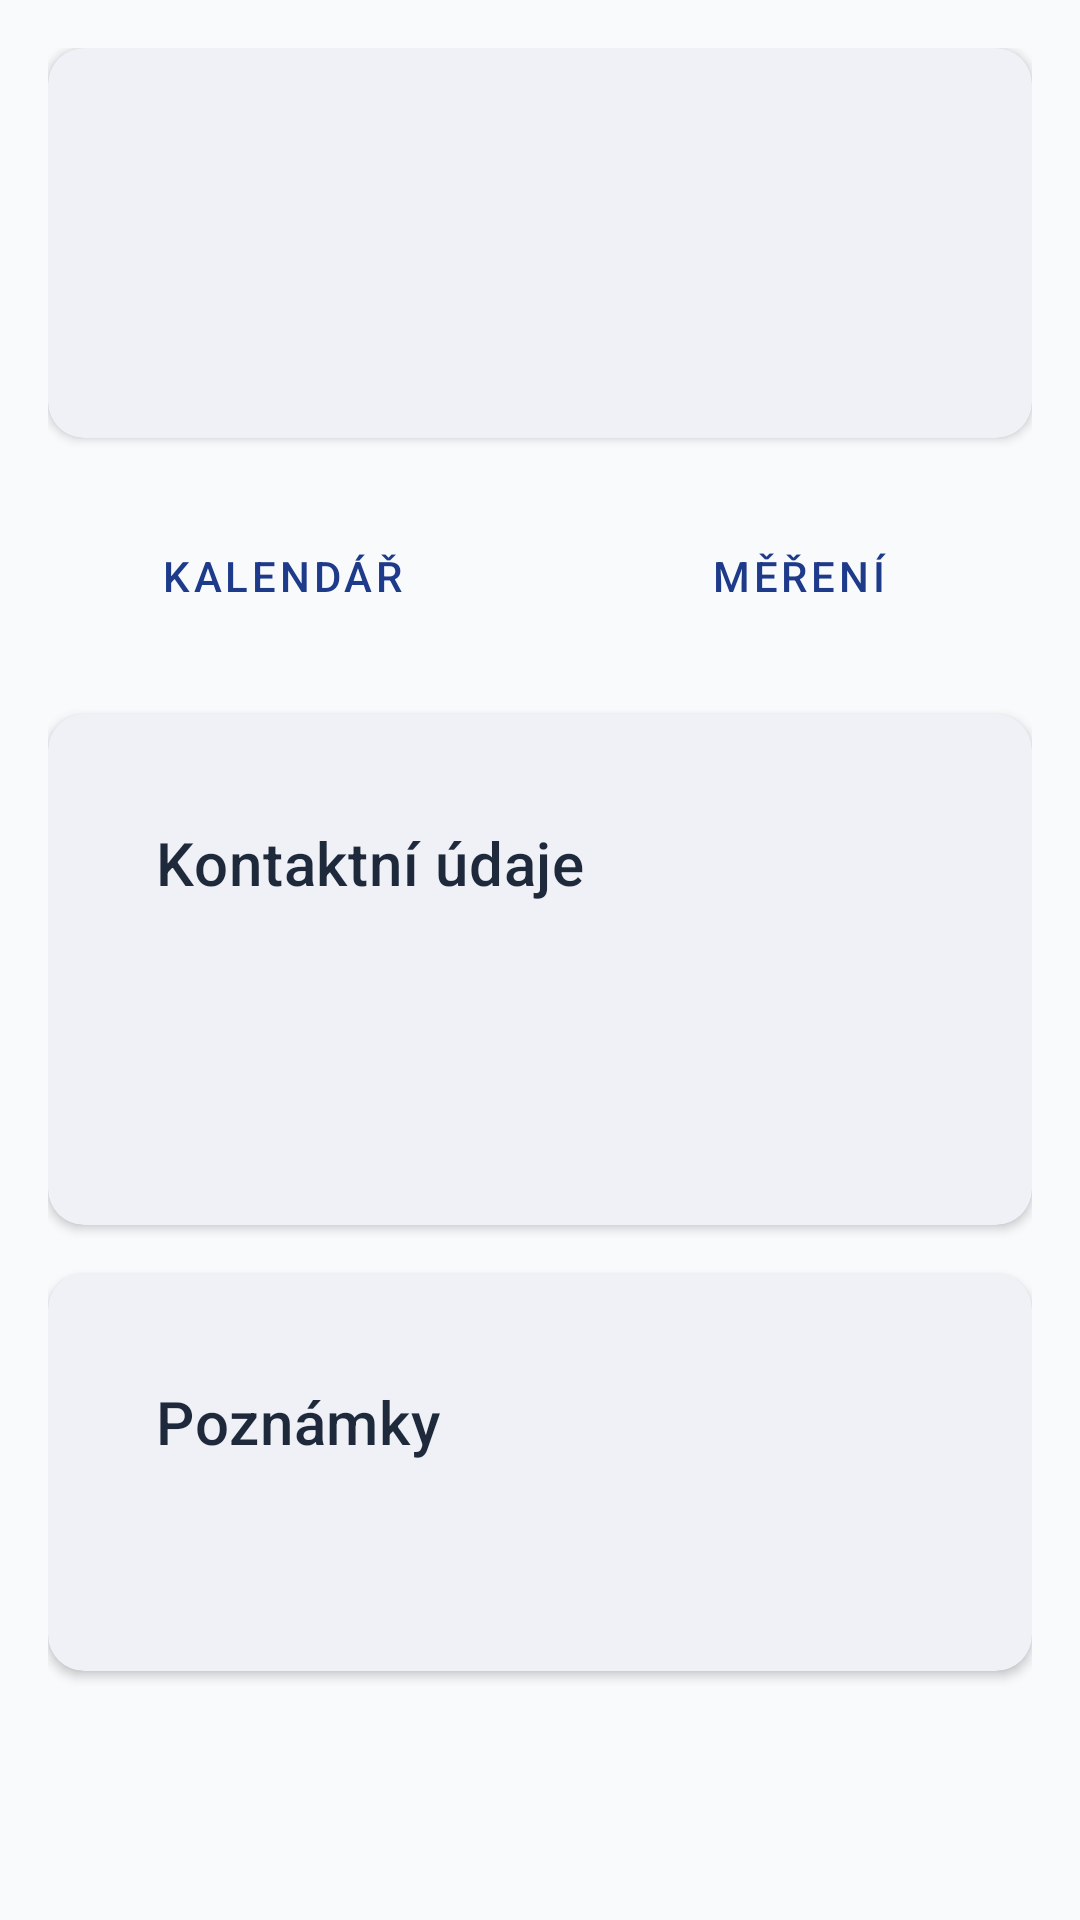

Here is an Android app screen rendered from its layout file. Give the layout XML and the strings, colors and styles it references.
<!-- AndroidManifest.xml: application theme Theme.TrainerApp -->
<!-- res/layout/fragment_profile_detail.xml -->
<?xml version="1.0" encoding="utf-8"?>
<androidx.core.widget.NestedScrollView
    xmlns:android="http://schemas.android.com/apk/res/android"
    xmlns:app="http://schemas.android.com/apk/res-auto"
    xmlns:tools="http://schemas.android.com/tools"
    android:layout_width="match_parent"
    android:layout_height="match_parent"
    android:background="?attr/android:colorBackground"
    android:fillViewport="true">

    <LinearLayout
        android:layout_width="match_parent"
        android:layout_height="wrap_content"
        android:orientation="vertical"
        android:padding="16dp">

        <com.google.android.material.card.MaterialCardView
            style="@style/Widget.MaterialComponents.CardView"
            android:layout_width="match_parent"
            android:layout_height="wrap_content"
            android:layout_marginBottom="16dp"
            app:cardElevation="2dp"
            app:cardCornerRadius="12dp">

            <LinearLayout
                android:layout_width="match_parent"
                android:layout_height="wrap_content"
                android:orientation="vertical"
                android:padding="20dp">

                <TextView
                    android:id="@+id/tvClientFullName"
                    android:layout_width="match_parent"
                    android:layout_height="wrap_content"
                    tools:text="Jana Nováková"
                    android:textAppearance="@style/TextAppearance.MaterialComponents.Headline5"
                    android:textStyle="bold"
                    android:textColor="?attr/colorPrimary"
                    android:layout_marginBottom="4dp" />

                <TextView
                    android:id="@+id/tvClientBirthDate"
                    android:layout_width="match_parent"
                    android:layout_height="wrap_content"
                    tools:text="32 let • Nar. 12.05.1992"
                    android:textAppearance="@style/TextAppearance.MaterialComponents.Subtitle1"
                    android:textColor="?android:attr/textColorSecondary" />
            </LinearLayout>
        </com.google.android.material.card.MaterialCardView>

        <LinearLayout
            android:layout_width="match_parent"
            android:layout_height="wrap_content"
            android:orientation="horizontal"
            android:layout_marginBottom="16dp"
            android:baselineAligned="false">

            <LinearLayout
                android:layout_width="0dp"
                android:layout_height="wrap_content"
                android:layout_weight="1"
                android:layout_marginEnd="8dp">

                <Button
                    android:id="@+id/btnCalendar"
                    style="@style/Widget.MaterialComponents.Button.OutlinedButton"
                    android:layout_width="match_parent"
                    android:layout_height="60dp"
                    android:text="Kalendář"
                    app:icon="@drawable/ic_calendar_24"
                    app:iconGravity="textStart"
                    android:gravity="center"
                    android:textSize="14sp" />
            </LinearLayout>

            <LinearLayout
                android:layout_width="0dp"
                android:layout_height="wrap_content"
                android:layout_weight="1"
                android:layout_marginStart="8dp">

                <Button
                    android:id="@+id/btnMeasurements"
                    style="@style/Widget.MaterialComponents.Button.OutlinedButton"
                    android:layout_width="match_parent"
                    android:layout_height="60dp"
                    android:text="Měření"
                    app:icon="@drawable/ic_chart_24"
                    app:iconGravity="textStart"
                    android:gravity="center"
                    android:textSize="14sp" />
            </LinearLayout>

        </LinearLayout>


        <com.google.android.material.card.MaterialCardView
            style="@style/Widget.MaterialComponents.CardView"
            android:layout_width="match_parent"
            android:layout_height="wrap_content"
            android:layout_marginBottom="16dp"
            app:cardElevation="2dp"
            app:cardCornerRadius="12dp">

            <LinearLayout
                android:layout_width="match_parent"
                android:layout_height="wrap_content"
                android:orientation="vertical"
                android:padding="20dp">

                <TextView
                    android:layout_width="match_parent"
                    android:layout_height="wrap_content"
                    android:text="Kontaktní údaje"
                    android:textAppearance="@style/TextAppearance.MaterialComponents.Headline6"
                    android:layout_marginBottom="16dp" />

                <LinearLayout
                    android:layout_width="match_parent"
                    android:layout_height="wrap_content"
                    android:orientation="horizontal"
                    android:gravity="center_vertical"
                    android:layout_marginBottom="12dp">

                    <TextView
                        android:id="@+id/tvClientEmail"
                        android:layout_width="match_parent"
                        android:layout_height="wrap_content"
                        tools:text="jana.novakova@email.cz"
                        android:drawablePadding="12dp"
                        android:textAppearance="@style/TextAppearance.MaterialComponents.Body1"
                        app:drawableStartCompat="@drawable/ic_email_24"
                        app:drawableTint="?attr/colorPrimary"/>
                </LinearLayout>

                <LinearLayout
                    android:layout_width="match_parent"
                    android:layout_height="wrap_content"
                    android:orientation="horizontal"
                    android:gravity="center_vertical">

                    <TextView
                        android:id="@+id/tvClientPhone"
                        android:layout_width="match_parent"
                        android:layout_height="wrap_content"
                        tools:text="+420 777 888 999"
                        android:drawablePadding="12dp"
                        android:textAppearance="@style/TextAppearance.MaterialComponents.Body1"
                        app:drawableStartCompat="@drawable/ic_phone_24"
                        app:drawableTint="?attr/colorPrimary"/>
                </LinearLayout>

            </LinearLayout>
        </com.google.android.material.card.MaterialCardView>

        <com.google.android.material.card.MaterialCardView
            android:id="@+id/cardNotes"
            style="@style/Widget.MaterialComponents.CardView"
            android:layout_width="match_parent"
            android:layout_height="wrap_content"
            android:layout_marginBottom="16dp"
            app:cardElevation="2dp"
            app:cardCornerRadius="12dp">

            <LinearLayout
                android:layout_width="match_parent"
                android:layout_height="wrap_content"
                android:orientation="vertical"
                android:padding="20dp">

                <TextView
                    android:layout_width="match_parent"
                    android:layout_height="wrap_content"
                    android:text="Poznámky"
                    android:textAppearance="@style/TextAppearance.MaterialComponents.Headline6"
                    android:layout_marginBottom="12dp" />

                <TextView
                    android:id="@+id/tvClientNotes"
                    android:layout_width="match_parent"
                    android:layout_height="wrap_content"
                    tools:text="Bolest levého kolene při dřepech. Zaměřit se na posílení středu těla."
                    android:textAppearance="@style/TextAppearance.MaterialComponents.Body1"
                    android:lineSpacingExtra="4dp"
                    android:textColor="?android:attr/textColorSecondary" />

            </LinearLayout>
        </com.google.android.material.card.MaterialCardView>

        <androidx.constraintlayout.widget.Group
            android:id="@+id/detailsGroup"
            android:layout_width="wrap_content"
            android:layout_height="wrap_content"
            android:visibility="gone"
            app:constraint_referenced_ids=""/>
    </LinearLayout>

</androidx.core.widget.NestedScrollView>
<!-- resources referenced by this layout -->
<resources>
  <style name="Theme.TrainerApp" parent="Theme.Material3.Light.NoActionBar">
  
          
          <item name="colorPrimary">#1E3A8A</item>          
          <item name="colorOnPrimary">#FFFFFF</item>        
          <item name="colorPrimaryContainer">#DBEAFE</item> 
          <item name="colorOnPrimaryContainer">#1E3A8A</item>
  
          
          <item name="colorSecondary">#F97316</item>        
          <item name="colorOnSecondary">#FFFFFF</item>
          <item name="colorSecondaryContainer">#FFEDD5</item>
          <item name="colorOnSecondaryContainer">#C2410C</item>
  
          
          <item name="colorTertiary">#10B981</item>         
          <item name="colorOnTertiary">#FFFFFF</item>
          <item name="colorTertiaryContainer">#D1FAE5</item>
          <item name="colorOnTertiaryContainer">#065F46</item>
  
          
          <item name="android:colorBackground">#F8FAFC</item> 
          <item name="colorSurface">#FFFFFF</item>
          <item name="colorOnSurface">#1E293B</item>
          <item name="colorSurfaceVariant">#F1F5F9</item>
          <item name="colorOnSurfaceVariant">#64748B</item>
  
          
          <item name="colorError">#EF4444</item>
          <item name="colorOnError">#FFFFFF</item>
  
          
          <item name="android:textColorPrimary">#1E293B</item>   
          <item name="android:textColorSecondary">#64748B</item>  
          <item name="android:textColorHint">#94A3B8</item>       
  
          
          <item name="android:statusBarColor">@color/status_bar_color</item>
          <item name="android:windowLightStatusBar" tools:targetApi="m">true</item>
  
          
          <item name="materialButtonStyle">@style/Widget.TrainerApp.Button</item>
          <item name="materialCardViewStyle">@style/Widget.TrainerApp.Card</item>
          <item name="textInputStyle">@style/Widget.TrainerApp.TextInputLayout</item>
      </style>
  <color name="status_bar_color">@color/primary_500</color>
  <style name="Widget.TrainerApp.Button" parent="Widget.Material3.Button">
          <item name="cornerRadius">16dp</item>
          <item name="android:paddingTop">14dp</item>
          <item name="android:paddingBottom">14dp</item>
          <item name="android:paddingLeft">24dp</item>
          <item name="android:paddingRight">24dp</item>
          <item name="android:textAllCaps">false</item>
          <item name="android:textSize">16sp</item>
          <item name="android:fontFamily">sans-serif-medium</item>
          <item name="android:letterSpacing">0.01</item>
          <item name="elevation">2dp</item>
      </style>
  <style name="Widget.TrainerApp.Card" parent="Widget.Material3.CardView.Elevated">
          <item name="cardCornerRadius">20dp</item>
          <item name="cardElevation">3dp</item>
          <item name="contentPadding">16dp</item>
          <item name="android:layout_margin">8dp</item>
          <item name="cardBackgroundColor">@color/white</item>
      </style>
  <style name="Widget.TrainerApp.TextInputLayout" parent="Widget.Material3.TextInputLayout.OutlinedBox">
          <item name="boxCornerRadiusTopStart">12dp</item>
          <item name="boxCornerRadiusTopEnd">12dp</item>
          <item name="boxCornerRadiusBottomStart">12dp</item>
          <item name="boxCornerRadiusBottomEnd">12dp</item>
          <item name="boxStrokeWidth">2dp</item>
          <item name="hintTextColor">?attr/colorPrimary</item>
      </style>
  <color name="primary_500">#1E3A8A</color>
  <color name="white">#FFFFFF</color>
</resources>
